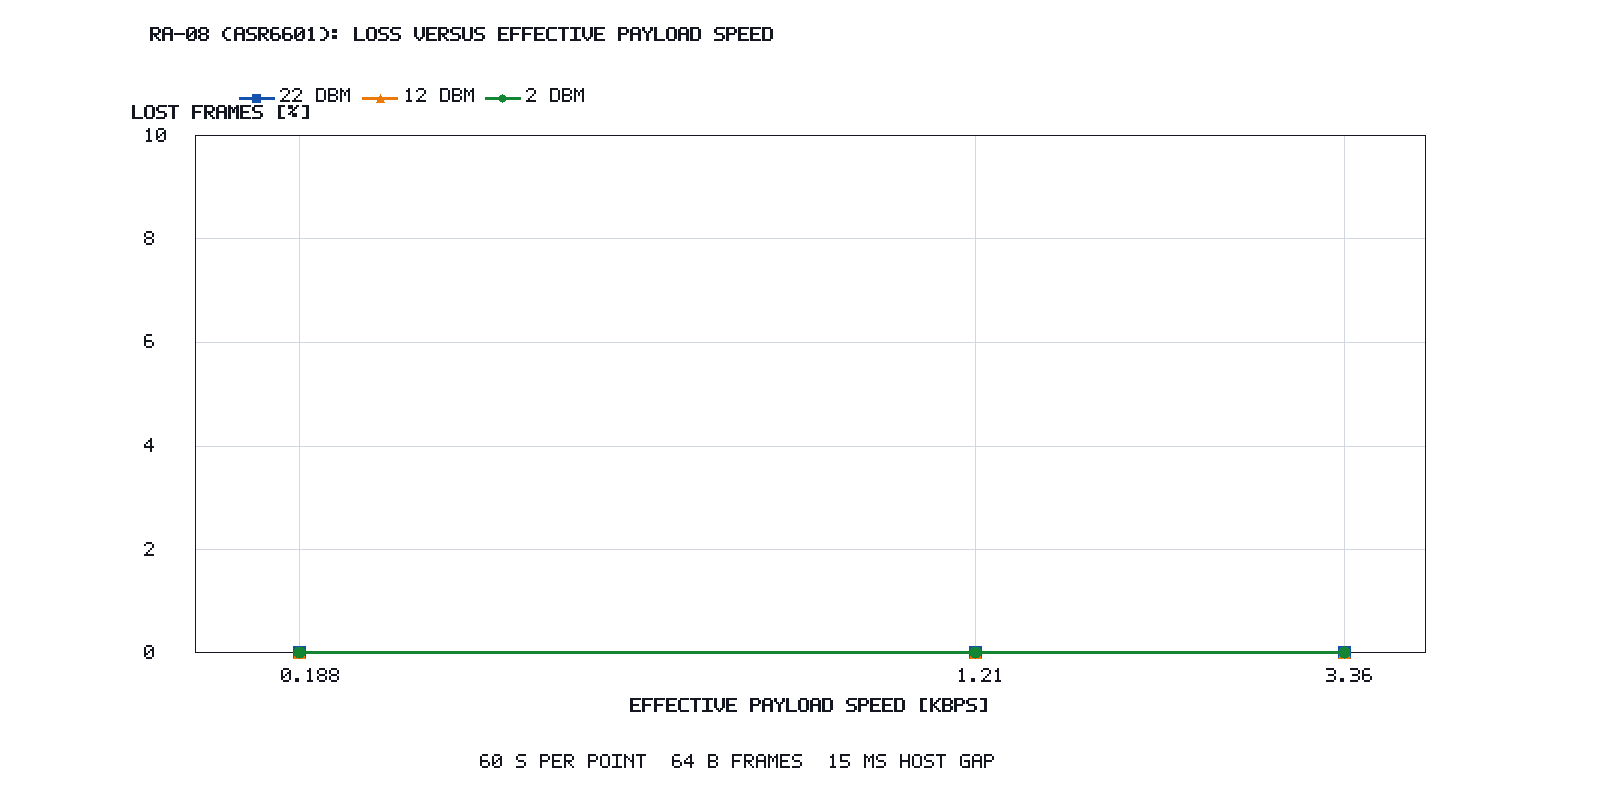

The data file committed next to this chart (first rows):
spreading_factor, bandwidth_khz, effective_payload_rate_kbps, tx_power_dbm, frames_transmitted, frames_received, frames_lost, frame_loss_percent, delivery_percent, requested_duration_s, frame_bytes, inter_frame_gap_ms, status, source_directory
7, 125.0, 3.362, 2.0, 394, 394, 0, 0.0, 100.0, 60.0, 64, 15, ok, sf7
9, 125.0, 1.212, 2.0, 142, 142, 0, 0.0, 100.0, 60.0, 64, 15, ok, sf9
12, 125.0, 0.1877, 2.0, 22, 22, 0, 0.0, 100.0, 60.0, 64, 15, ok, sf12
7, 125.0, 3.362, 12.0, 394, 394, 0, 0.0, 100.0, 60.0, 64, 15, ok, sf7
9, 125.0, 1.212, 12.0, 142, 142, 0, 0.0, 100.0, 60.0, 64, 15, ok, sf9
12, 125.0, 0.1877, 12.0, 22, 22, 0, 0.0, 100.0, 60.0, 64, 15, ok, sf12
7, 125.0, 3.362, 22.0, 394, 394, 0, 0.0, 100.0, 60.0, 64, 15, ok, sf7
9, 125.0, 1.212, 22.0, 142, 142, 0, 0.0, 100.0, 60.0, 64, 15, ok, sf9
12, 125.0, 0.1877, 22.0, 22, 22, 0, 0.0, 100.0, 60.0, 64, 15, ok, sf12
